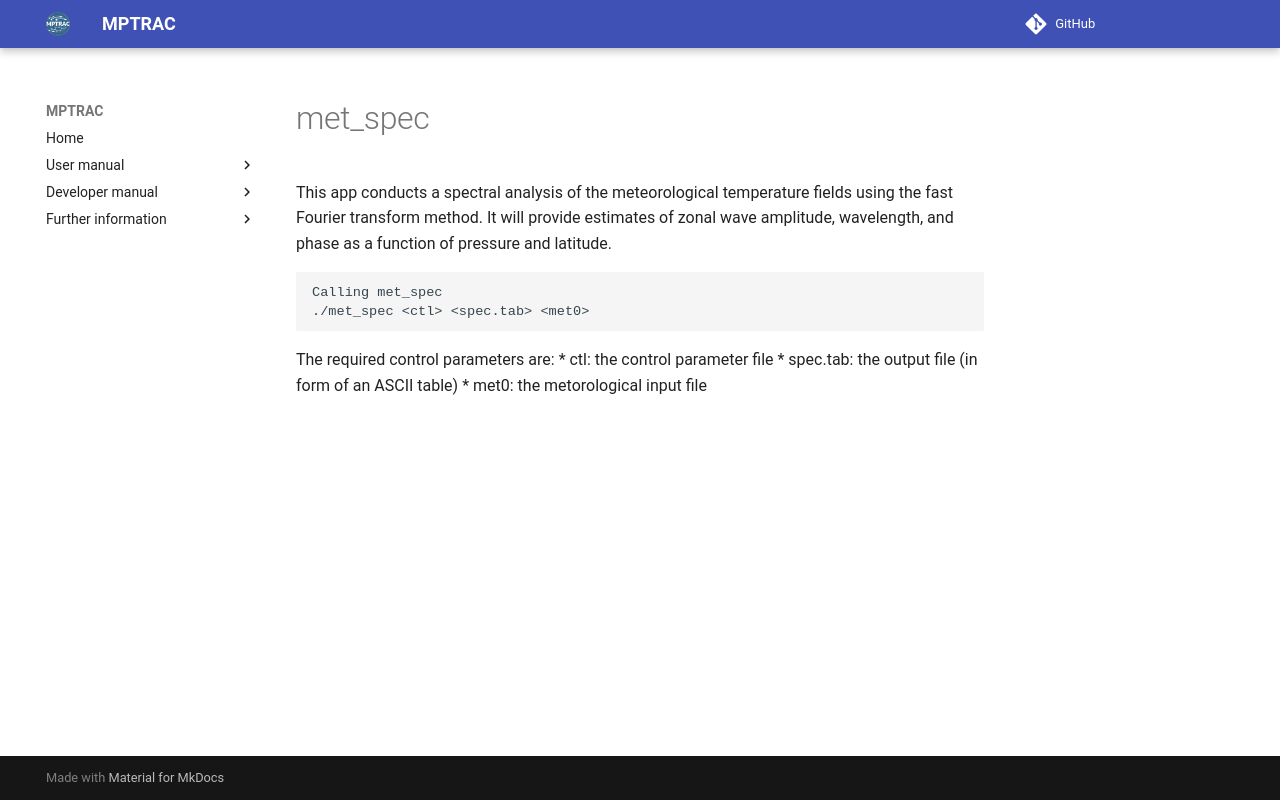

repository: slcs-jsc/mptrac · page: apps/met_spec/index.html · generator: mkdocs

# met_spec

This app conducts a spectral analysis of the meteorological temperature fields using the fast Fourier transform method. It will provide estimates of zonal wave amplitude, wavelength, and phase as a function of pressure and latitude.

```
Calling met_spec
./met_spec <ctl> <spec.tab> <met0>
```

The required control parameters are:
* ctl: the control parameter file
* spec.tab: the output file (in form of an ASCII table)
* met0: the metorological input file
